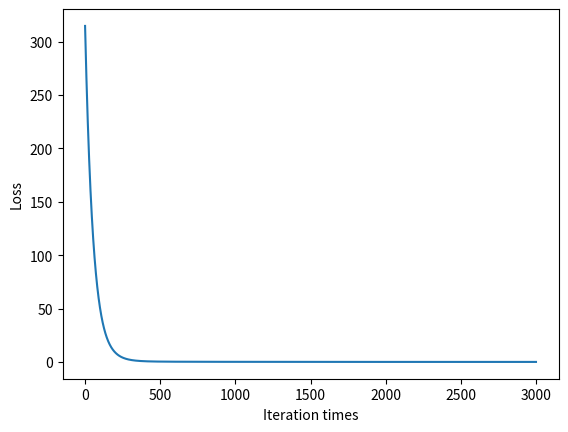

Generate this figure with matplotlib: (Note: this script raises an exception after producing the figure.)
import numpy as np
from matplotlib import pyplot as plt
import random
import copy

# 随机创建一些初始x,y值,n:参数个数(特征数-1)
def loadData(n):

    # 创建随机数据
    theta = [0.0] * n
    x = []
    for i in range(n):
        x.append([1])

    for idx in range(n):
        x[idx] = np.array([random.random()*10-5 for _ in range(100)])
        theta[idx] = random.random()*10-5
    # x0 初始为1
    x[0] = np.array([1.0] * 100)

    # 标准值加一些噪声得到数据y
    std_y = 0
    for i in range(n):
        std_y += theta[i]*x[i]
    noise_y = copy.deepcopy(std_y)
    for y in range(len(std_y)):
        noise_y[y] += random.random()*2-1

    return x,noise_y

def gradient_decent(x,noise_y,plot=False):
    theta = np.random.uniform(size=[len(x)])
    lr = 0.001
    loss_set = []
    epoch_set = []
    for epoch in range(3000):
        pred_y = 0
        for i in range(len(x)):
            pred_y += theta[i] * x[i]
        # 先算出所有变量梯度
        grad = []
        for i in range(len(theta)):
            grad.append(sum((pred_y - noise_y)*x[i]) / 100)
        # 开始梯度下降
        for i in range(len(theta)):
            theta[i] -= grad[i]*lr
        temp_loss = sum((pred_y - noise_y)) / 100
        loss = sum((pred_y-noise_y)**2)/200
        loss_set.append(loss)
        epoch_set.append(epoch)
    if(plot):
        plt.plot(epoch_set, loss_set)
        plt.xlabel('Iteration times')
        plt.ylabel('Loss')
        plt.show()
    print("Gradient descent loss: %.4f" % loss_set[-1])

def normal_equation(x,noise_y):
    # theta = (X.T*X).I*X.T*Y
    # 把样本数据拼接成一个矩阵
    X = np.mat([[x[j][i] for j in range(len(x))] for i in range(100)])
    # 根据正规方程求得参数
    theta = np.matmul(np.matmul(np.matmul(X.transpose(),X).I,X.T),noise_y)
    theta = np.array(theta)[0]
    # 查看loss
    pred_y = 0
    for i in range(len(x)):
        pred_y += theta[i] * x[i]
    loss = sum((pred_y-noise_y)**2)/200
    print("Normal equation loss: %.4f" % loss)

if __name__ == '__main__':
    x,noise_y = loadData(8)
    gradient_decent(x,noise_y,True)
    normal_equation(x,noise_y)